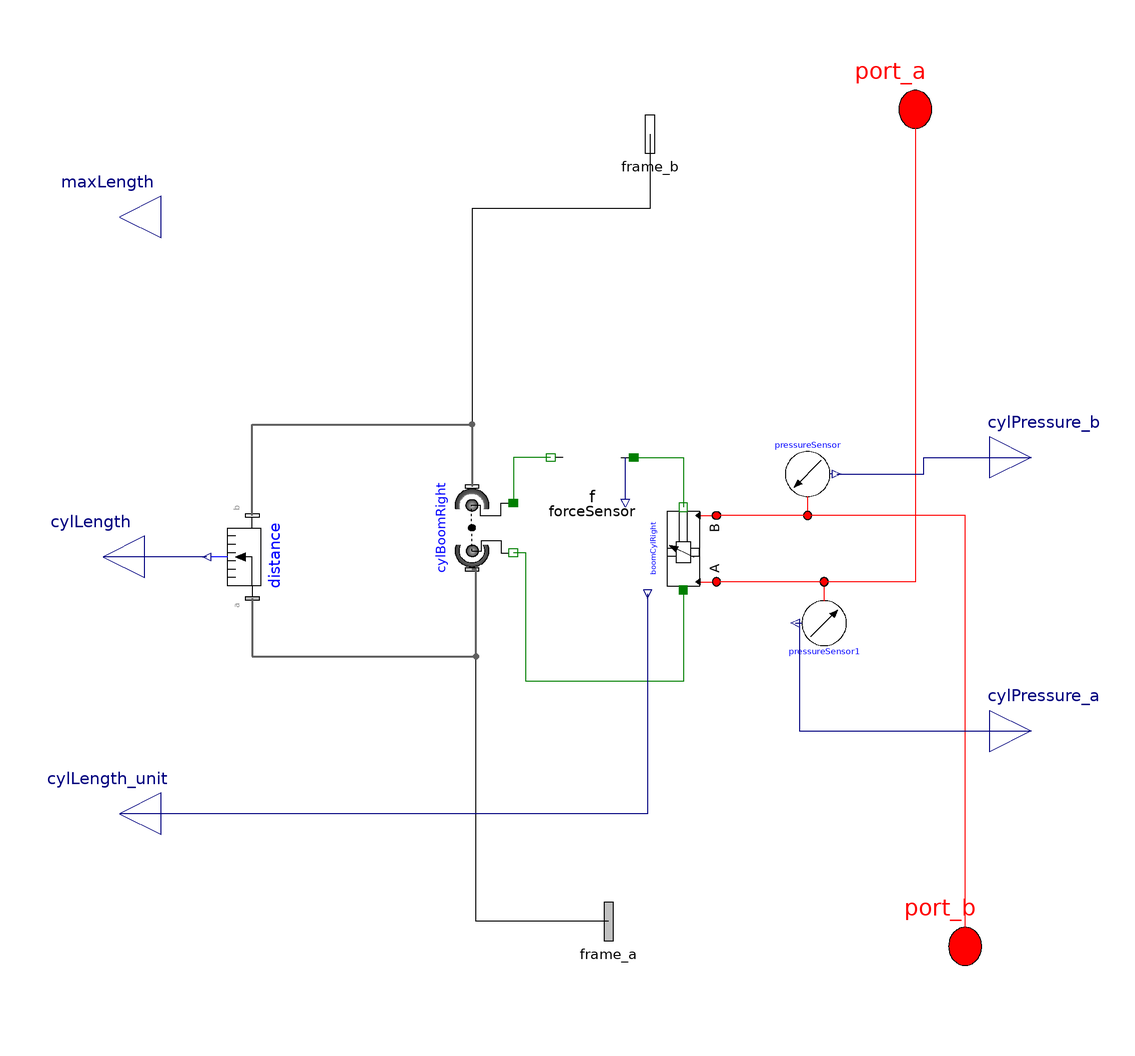

The component connection diagram of the Modelica model below, drawn from its own Placement and Line annotations.

model boomCylR

      Modelica.Mechanics.MultiBody.Forces.LineForceWithMass cylBoomRight(
          lineShapeWidth=0.095)
      "hydraulic force in cylinder 1 (between carriage and boom)"
        annotation (Placement(transformation(
            origin={185,75},
            extent={{-10,10},{10,-10}},
            rotation=90)));
      DoubleActingCylinder                                     boomCylRight(
        closedLength= closedLength,
        boreDiameter=boreDiameter,
        rodDiameter=rodDiameter,
        pistonMass=pistonMass,
        s_init=boom_s_init,
        initType=Modelica.Mechanics.MultiBody.Types.Init.PositionVelocityAcceleration,
        fixRodPressure=true,
        strokeLength=strokeLength)
        annotation (Placement(transformation(extent={{10,10},{-10,-10}},
              rotation=270,
            origin={236,70})));

      parameter Modelica.SIunits.Length boom_s_init=1.19
      "Initial position of boom cylinder"
        annotation(Dialog(tab="Initialization",group="Actuator Positions"));
      OpenHydraulics.Interfaces.FluidPort port_a annotation (Placement(
            transformation(rotation=0, extent={{282,164.5},{302,187.5}}),
            iconTransformation(extent={{282,164.5},{302,187.5}})));
      OpenHydraulics.Interfaces.FluidPort port_b annotation (Placement(
            transformation(rotation=0, extent={{294,-37.5},{314,-14.5}}),
            iconTransformation(extent={{294,-37.5},{314,-14.5}})));
      Modelica.Mechanics.MultiBody.Interfaces.Frame_a frame_a annotation (
          Placement(transformation(rotation=0, extent={{208,-31.5},{228,-8.5}}),
            iconTransformation(extent={{208,-31.5},{228,-8.5}})));
      Modelica.Mechanics.MultiBody.Interfaces.Frame_b frame_b annotation (
          Placement(transformation(rotation=0, extent={{218,158.5},{238,181.5}}),
            iconTransformation(extent={{218,158.5},{238,181.5}})));

    // Cylinder Parameters
        parameter SI.Length closedLength = 2.48;
        parameter SI.Diameter boreDiameter = 0.135;
        parameter SI.Diameter rodDiameter=0.05;
        parameter SI.Mass pistonMass = 10;
        parameter SI.Length strokeLength = 1.25;
        //parameter SI.Length maxLength = closedLength + strokeLength;

    Modelica.Mechanics.MultiBody.Sensors.Distance distance annotation (
        Placement(transformation(
          extent={{-10,10},{10,-10}},
          rotation=90,
          origin={132,68})));
    Modelica.Blocks.Interfaces.RealOutput cylLength
      annotation (Placement(transformation(extent={{106,58},{86,78}})));
    OpenHydraulics.Components.Sensors.PressureSensor pressureSensor(absolute=
          true)
      annotation (Placement(transformation(extent={{256,78},{276,98}})));
    OpenHydraulics.Components.Sensors.PressureSensor pressureSensor1
      annotation (Placement(transformation(
          extent={{-10,-10},{10,10}},
          rotation=180,
          origin={270,52})));
    Modelica.Blocks.Interfaces.RealOutput cylPressure_b
      annotation (Placement(transformation(extent={{310,82},{330,102}})));
    Modelica.Mechanics.Translational.Sensors.ForceSensor forceSensor
      annotation (Placement(transformation(extent={{224,82},{204,102}})));
    Modelica.Blocks.Interfaces.RealOutput maxLength = closedLength + strokeLength
      annotation (Placement(transformation(extent={{110,140},{90,160}})));
    Modelica.Blocks.Interfaces.RealOutput cylPressure_a
      annotation (Placement(transformation(extent={{310,16},{330,36}})));
    Modelica.Blocks.Interfaces.RealOutput cylLength_unit
      annotation (Placement(transformation(extent={{110,-4},{90,16}})));
    equation
      connect(boomCylRight.flange_a, cylBoomRight.flange_a) annotation (Line(
          points={{236,60},{236,38},{198,38},{198,69},{195,69}},
          color={0,127,0},
          smooth=Smooth.None));
      connect(port_a, boomCylRight.port_a) annotation (Line(points={{292,176},{
            292,62},{244,62}},   color={255,0,0}));
      connect(port_b, boomCylRight.port_b) annotation (Line(points={{304,-26},{
            304,46},{304,78},{244,78}},                              color={255,
              0,0}));
      connect(frame_a, cylBoomRight.frame_a) annotation (Line(points={{218,-20},
            {186,-20},{186,65},{185,65}},   color={0,0,0}));
      connect(frame_b, cylBoomRight.frame_b) annotation (Line(points={{228,170},
            {228,152},{214,152},{210,152},{185,152},{185,85}},   color={0,0,0}));
      connect(port_a, port_a) annotation (Line(
          points={{292,176},{292,176},{292,176}},
          color={255,0,0},
          smooth=Smooth.None));
    connect(distance.distance, cylLength)   annotation (Line(
        points={{121,68},{96,68}},
        color={0,0,127},
        smooth=Smooth.None));
    connect(distance.frame_b, cylBoomRight.frame_b) annotation (Line(
        points={{132,78},{132,100},{185,100},{185,85}},
        color={95,95,95},
        thickness=0.5,
        smooth=Smooth.None));
    connect(distance.frame_a, cylBoomRight.frame_a) annotation (Line(
        points={{132,58},{132,44},{186,44},{186,65},{185,65}},
        color={95,95,95},
        thickness=0.5,
        smooth=Smooth.None));
    connect(port_b, pressureSensor.port_a) annotation (Line(
        points={{304,-26},{304,78},{266,78}},
        color={255,0,0},
        smooth=Smooth.None));
    connect(port_a, pressureSensor1.port_a) annotation (Line(
        points={{292,176},{292,62},{270,62}},
        color={255,0,0},
        smooth=Smooth.None));
    connect(pressureSensor.y, cylPressure_b)
                                           annotation (Line(
        points={{273,88},{294,88},{294,92},{320,92}},
        color={0,0,127},
        smooth=Smooth.None));
    connect(forceSensor.flange_a, boomCylRight.flange_b) annotation (Line(
        points={{224,92},{236,92},{236,80}},
        color={0,127,0},
        smooth=Smooth.None));
    connect(forceSensor.flange_b, cylBoomRight.flange_b) annotation (Line(
        points={{204,92},{195,92},{195,81}},
        color={0,127,0},
        smooth=Smooth.None));
    connect(pressureSensor1.y, cylPressure_a) annotation (Line(
        points={{263,52},{264,52},{264,26},{320,26}},
        color={0,0,127},
        smooth=Smooth.None));
    connect(boomCylRight.strokeLength_unit, cylLength_unit) annotation (Line(
        points={{227.4,59},{227.4,6},{100,6}},
        color={0,0,127},
        smooth=Smooth.None));
      annotation (Diagram(coordinateSystem(extent={{110,-40},{310,190}},
              preserveAspectRatio=false), graphics), Icon(coordinateSystem(
              extent={{110,-40},{310,190}}, preserveAspectRatio=false),
            graphics));
    end boomCylR;